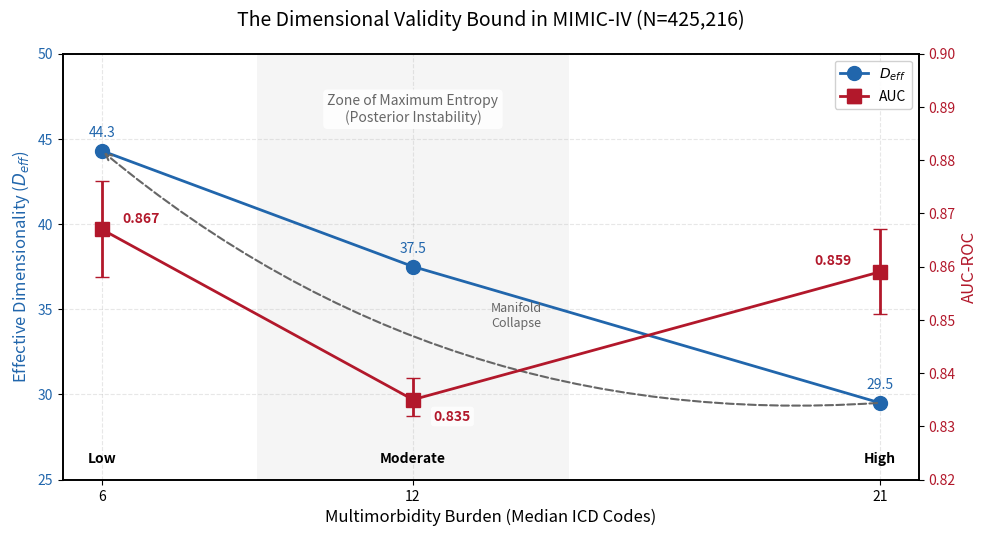

Generate this figure with matplotlib: (Note: this script raises an exception after producing the figure.)
"""
Create Figure 3: The Dimensional Validity Bound

Shows the U-shaped relationship between multimorbidity, D_eff, and AUC.
Highlights the "zone of maximum entropy" where Bayesian inference fails.

Styling harmonized with plot_npj_style.py (Figures 1-2).
"""

import matplotlib.pyplot as plt
import numpy as np

# NPJ-style settings (matched to Figures 1-2)
plt.rcParams.update({
    'font.family': 'sans-serif',
    'font.size': 11,
    'axes.linewidth': 1.2,
    'axes.labelsize': 12,
    'axes.titlesize': 14,
    'xtick.labelsize': 10,
    'ytick.labelsize': 10,
    'legend.fontsize': 10,
    'figure.dpi': 150,
})

# Color palette (Nature-style, matched to Figures 1-2)
COLORS = {
    'primary': '#2166AC',      # Blue (D_eff)
    'secondary': '#B2182B',    # Red (AUC)
    'gray': '#666666',
    'zone': '#E8E8E8',
}

# Data from MIMIC-IV analysis
strata = ['Low', 'Moderate', 'High']
multimorbidity = [6, 12, 21]  # median diagnoses
d_eff = [44.3, 37.5, 29.5]
auc = [0.867, 0.835, 0.859]
auc_ci_low = [0.858, 0.832, 0.851]
auc_ci_high = [0.876, 0.839, 0.867]

# Create figure
fig, ax1 = plt.subplots(figsize=(10, 5.5))

# Plot D_eff on left axis
color1 = COLORS['primary']
ax1.set_xlabel('Multimorbidity Burden (Median ICD Codes)', fontsize=12)
ax1.set_ylabel('Effective Dimensionality ($D_{eff}$)', color=color1, fontsize=12)
line1 = ax1.plot(multimorbidity, d_eff, 'o-', color=color1, linewidth=2,
                  markersize=10, label='$D_{eff}$')
ax1.tick_params(axis='y', labelcolor=color1)
ax1.set_ylim(25, 50)

# Add D_eff annotations
for i, (x, y) in enumerate(zip(multimorbidity, d_eff)):
    ax1.annotate(f'{y:.1f}', (x, y), textcoords="offset points",
                 xytext=(0, 10), ha='center', color=color1, fontsize=10)

# Create second y-axis for AUC
ax2 = ax1.twinx()
color2 = COLORS['secondary']

ax2.set_ylabel('AUC-ROC', color=color2, fontsize=12)
line2 = ax2.errorbar(multimorbidity, auc,
                      yerr=[np.array(auc) - np.array(auc_ci_low),
                            np.array(auc_ci_high) - np.array(auc)],
                      fmt='s-', color=color2, linewidth=2, markersize=10,
                      capsize=5, label='AUC')
ax2.tick_params(axis='y', labelcolor=color2)
ax2.set_ylim(0.82, 0.90)

# Add AUC annotations - offset to the right to avoid line collision
auc_offsets = [(15, 5), (15, -15), (-20, 5)]  # custom offsets per point
for i, (x, y) in enumerate(zip(multimorbidity, auc)):
    ax2.annotate(f'{y:.3f}', (x, y), textcoords="offset points",
                 xytext=auc_offsets[i], ha='left' if auc_offsets[i][0] > 0 else 'right',
                 color=color2, fontsize=10, fontweight='bold',
                 bbox=dict(boxstyle='round,pad=0.2', facecolor='white',
                          edgecolor='none', alpha=0.8))

# Highlight the "Zone of Maximum Entropy"
ax1.axvspan(9, 15, alpha=0.4, color=COLORS['zone'], lw=0, zorder=0)
ax1.annotate('Zone of Maximum Entropy\n(Posterior Instability)',
             xy=(12, 46), ha='center', fontsize=10,
             style='italic', color=COLORS['gray'],
             bbox=dict(boxstyle='round,pad=0.3', facecolor='white',
                       edgecolor='none', alpha=0.9))

# Add stratum labels
for i, (x, label) in enumerate(zip(multimorbidity, strata)):
    ax1.annotate(label, (x, 26), ha='center', fontsize=10, fontweight='bold')

# Add interpretation arrows
ax1.annotate('', xy=(6, 44.3), xytext=(21, 29.5),
            arrowprops=dict(arrowstyle='->', color=COLORS['gray'], lw=1.5,
                          connectionstyle='arc3,rad=-0.2', ls='--'))
ax1.annotate('Manifold\nCollapse', xy=(14, 34), fontsize=9, color=COLORS['gray'],
            ha='center', style='italic')

# Legend
lines1, labels1 = ax1.get_legend_handles_labels()
lines2, labels2 = ax2.get_legend_handles_labels()
ax1.legend(lines1 + [line2], labels1 + labels2, loc='upper right', framealpha=0.9)

# Title
plt.title('The Dimensional Validity Bound in MIMIC-IV (N=425,216)', fontsize=14, pad=20)

# Grid
ax1.grid(True, alpha=0.3, linestyle='--')
ax1.set_xticks([6, 12, 21])

plt.tight_layout()

# Save
plt.savefig('../figures/fig3_validity_bound.png', dpi=300, bbox_inches='tight',
            facecolor='white', edgecolor='none')
plt.savefig('../figures/fig3_validity_bound.pdf', bbox_inches='tight',
            facecolor='white', edgecolor='none')

print("Figure saved to figures/fig3_validity_bound.png")
